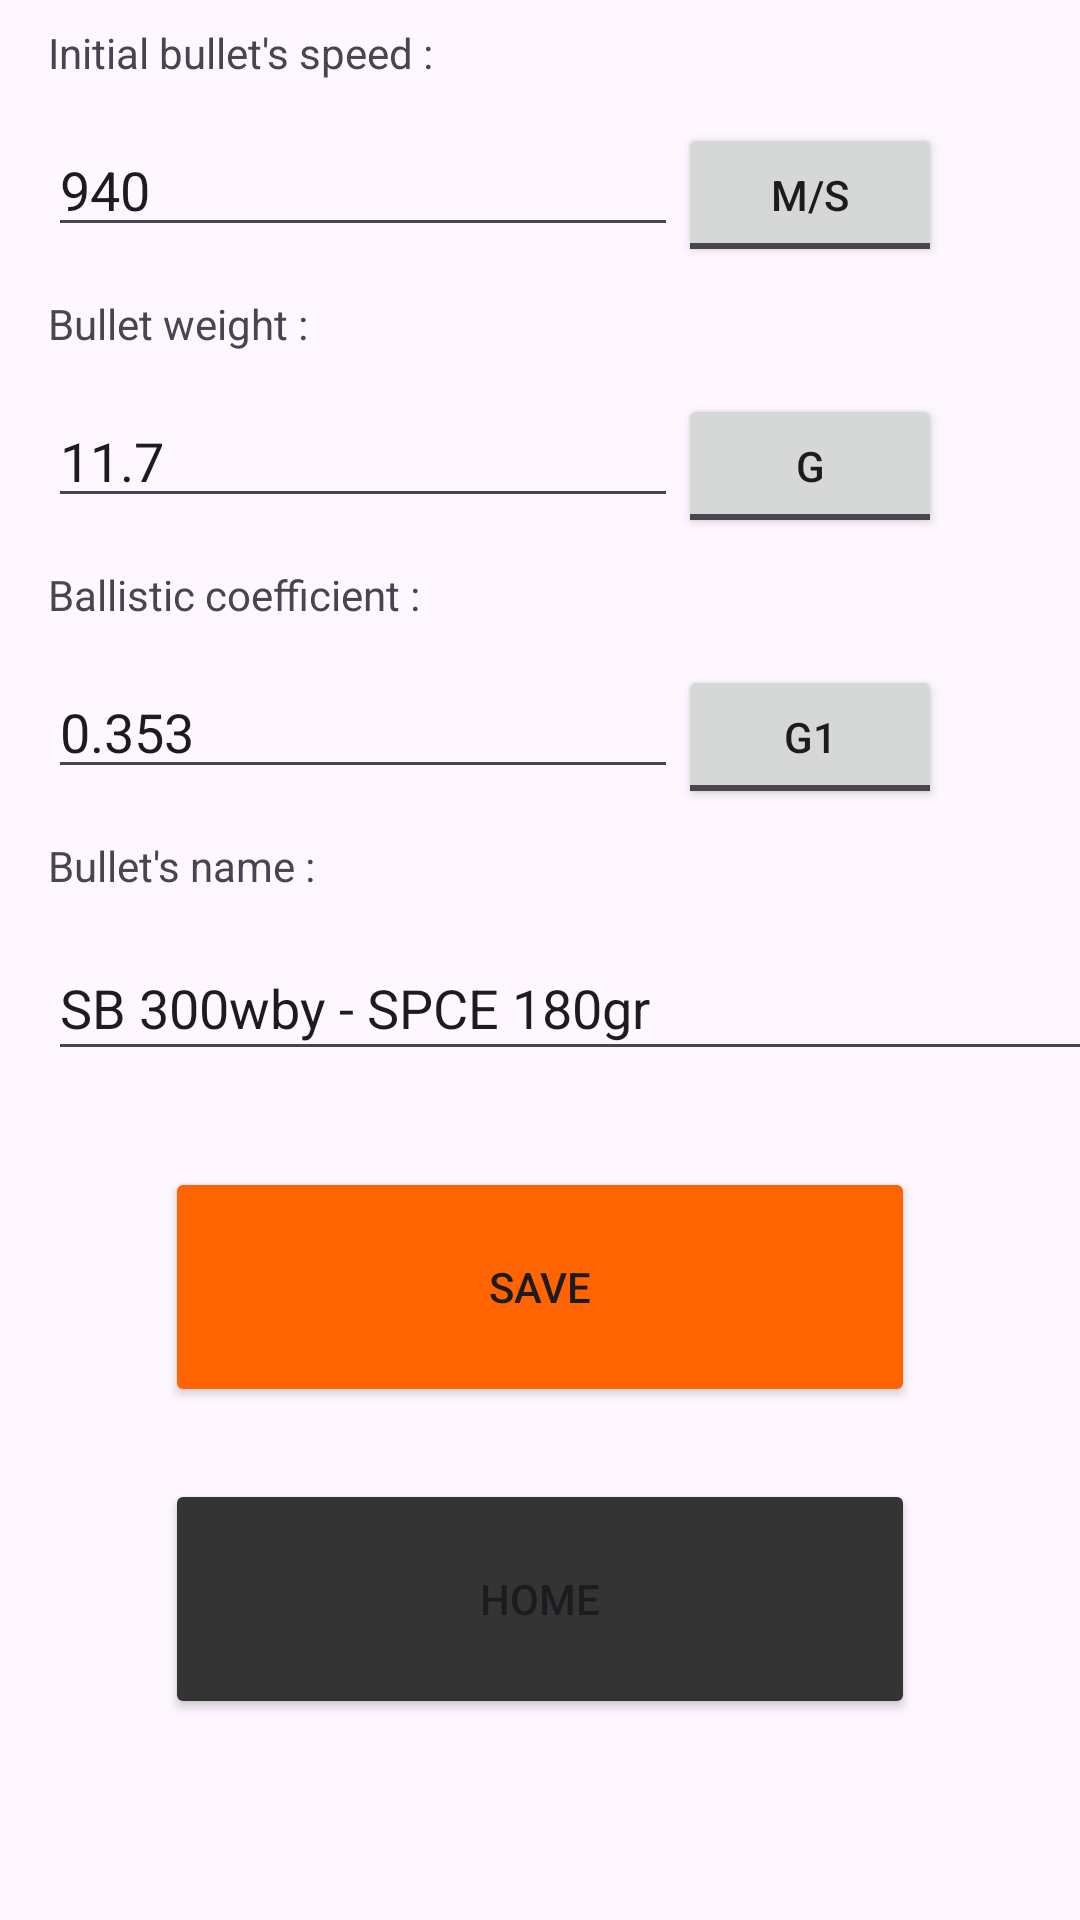

The Android layout XML behind this screen, and the referenced resources:
<!-- AndroidManifest.xml: application theme Theme.BalistikCalculater -->
<!-- res/layout/settings_rifle.xml -->
<?xml version="1.0" encoding="utf-8"?>
<androidx.constraintlayout.widget.ConstraintLayout xmlns:android="http://schemas.android.com/apk/res/android"
    xmlns:app="http://schemas.android.com/apk/res-auto"
    xmlns:tools="http://schemas.android.com/tools"
    android:layout_width="match_parent"
    android:layout_height="match_parent">
    <Button
        android:id="@+id/bt_save"
        android:layout_width="250dp"
        android:layout_height="80dp"
        android:layout_marginTop="32dp"
        android:backgroundTint="@color/orangeCP"
        android:text="@string/sauvegarder"
        app:layout_constraintEnd_toEndOf="parent"
        app:layout_constraintStart_toStartOf="parent"
        app:layout_constraintTop_toBottomOf="@+id/tf_lb_rifleBulletName" />

    <TextView
        android:id="@+id/lb_bulletSpeed"
        android:layout_width="400dp"
        android:layout_height="25dp"
        android:layout_marginStart="16dp"
        android:layout_marginTop="8dp"
        android:text="@string/rifle_speed"
        app:layout_constraintStart_toStartOf="parent"
        app:layout_constraintTop_toTopOf="parent" />

    <EditText
        android:id="@+id/tf_bulletSpeed"
        android:layout_width="wrap_content"
        android:layout_height="wrap_content"
        android:layout_marginStart="16dp"
        android:layout_marginTop="8dp"
        android:ems="10"
        android:inputType="numberDecimal"
        android:text="940"
        app:layout_constraintStart_toStartOf="parent"
        app:layout_constraintTop_toBottomOf="@+id/lb_bulletSpeed" />

    <ToggleButton
        android:id="@+id/toggle_bulletSpeedtUnit"
        android:layout_width="wrap_content"
        android:layout_height="wrap_content"
        android:text="ToggleButton"
        android:textOff="M/S"
        android:textOn="F/S"
        app:layout_constraintStart_toEndOf="@+id/tf_bulletSpeed"
        app:layout_constraintTop_toTopOf="@+id/tf_bulletSpeed" />

    <TextView
        android:id="@+id/lb_bulletWeight"
        android:layout_width="400dp"
        android:layout_height="25dp"
        android:layout_marginStart="16dp"
        android:layout_marginTop="16dp"
        android:text="@string/rifle_weight"
        app:layout_constraintStart_toStartOf="parent"
        app:layout_constraintTop_toBottomOf="@+id/tf_bulletSpeed" />

    <EditText
        android:id="@+id/tf_bulletWeight"
        android:layout_width="wrap_content"
        android:layout_height="wrap_content"
        android:layout_marginStart="16dp"
        android:layout_marginTop="8dp"
        android:ems="10"
        android:inputType="numberDecimal"
        android:text="11.7"
        app:layout_constraintStart_toStartOf="parent"
        app:layout_constraintTop_toBottomOf="@+id/lb_bulletWeight" />

    <ToggleButton
        android:id="@+id/toggle_bulletWeightUnit"
        android:layout_width="wrap_content"
        android:layout_height="wrap_content"
        android:text="ToggleButton"
        android:textOff="G"
        android:textOn="GR"
        app:layout_constraintStart_toEndOf="@+id/tf_bulletWeight"
        app:layout_constraintTop_toTopOf="@+id/tf_bulletWeight" />

    <TextView
        android:id="@+id/lb_bc"
        android:layout_width="400dp"
        android:layout_height="25dp"
        android:layout_marginStart="16dp"
        android:layout_marginTop="16dp"
        android:text="@string/rifle_bc"
        app:layout_constraintStart_toStartOf="parent"
        app:layout_constraintTop_toBottomOf="@+id/tf_bulletWeight" />

    <EditText
        android:id="@+id/tf_BC"
        android:layout_width="wrap_content"
        android:layout_height="wrap_content"
        android:layout_marginStart="16dp"
        android:layout_marginTop="8dp"
        android:ems="10"
        android:inputType="numberDecimal"
        android:text="0.353"
        app:layout_constraintStart_toStartOf="parent"
        app:layout_constraintTop_toBottomOf="@+id/lb_bc" />

    <ToggleButton
        android:id="@+id/toggle_bcUnit"
        android:layout_width="wrap_content"
        android:layout_height="wrap_content"
        android:text="ToggleButton"
        android:textOff="G1"
        android:textOn="G7"
        app:layout_constraintStart_toEndOf="@+id/tf_BC"
        app:layout_constraintTop_toTopOf="@+id/tf_BC" />

    <TextView
        android:id="@+id/lb_rifleBulletName"
        android:layout_width="400dp"
        android:layout_height="25dp"
        android:layout_marginStart="16dp"
        android:layout_marginTop="16dp"
        android:text="@string/rifle_nameBullet"
        app:layout_constraintStart_toStartOf="parent"
        app:layout_constraintTop_toBottomOf="@+id/tf_BC" />

    <EditText
        android:id="@+id/tf_lb_rifleBulletName"
        android:layout_width="380dp"
        android:layout_height="45dp"
        android:layout_marginStart="16dp"
        android:layout_marginTop="8dp"
        android:ems="10"
        android:inputType="text|textCapWords"
        android:text="SB 300wby - SPCE 180gr"
        app:layout_constraintStart_toStartOf="parent"
        app:layout_constraintTop_toBottomOf="@+id/lb_rifleBulletName" />

    <Button
        android:id="@+id/bt_quit"
        android:layout_width="250dp"
        android:layout_height="80dp"
        android:layout_marginTop="24dp"
        android:backgroundTint="@color/blackCP"
        android:text="@string/goToHome"
        app:layout_constraintEnd_toEndOf="parent"
        app:layout_constraintStart_toStartOf="parent"
        app:layout_constraintTop_toBottomOf="@+id/bt_save" />
</androidx.constraintlayout.widget.ConstraintLayout>
<!-- resources referenced by this layout -->
<resources>
  <color name="blackCP">#343434</color>
  <color name="orangeCP">#ff6400</color>
  <string name="goToHome">Home</string>
  <string name="rifle_bc">Ballistic coefficient :</string>
  <string name="rifle_nameBullet">Bullet\'s name :</string>
  <string name="rifle_speed">Initial bullet\'s speed :</string>
  <string name="rifle_weight">Bullet weight :</string>
  <string name="sauvegarder">Save</string>
  <style name="Theme.BalistikCalculater" parent="Base.Theme.BalistikCalculater" />
  <style name="Base.Theme.BalistikCalculater" parent="Theme.Material3.DayNight.NoActionBar">
          
          
      </style>
</resources>
